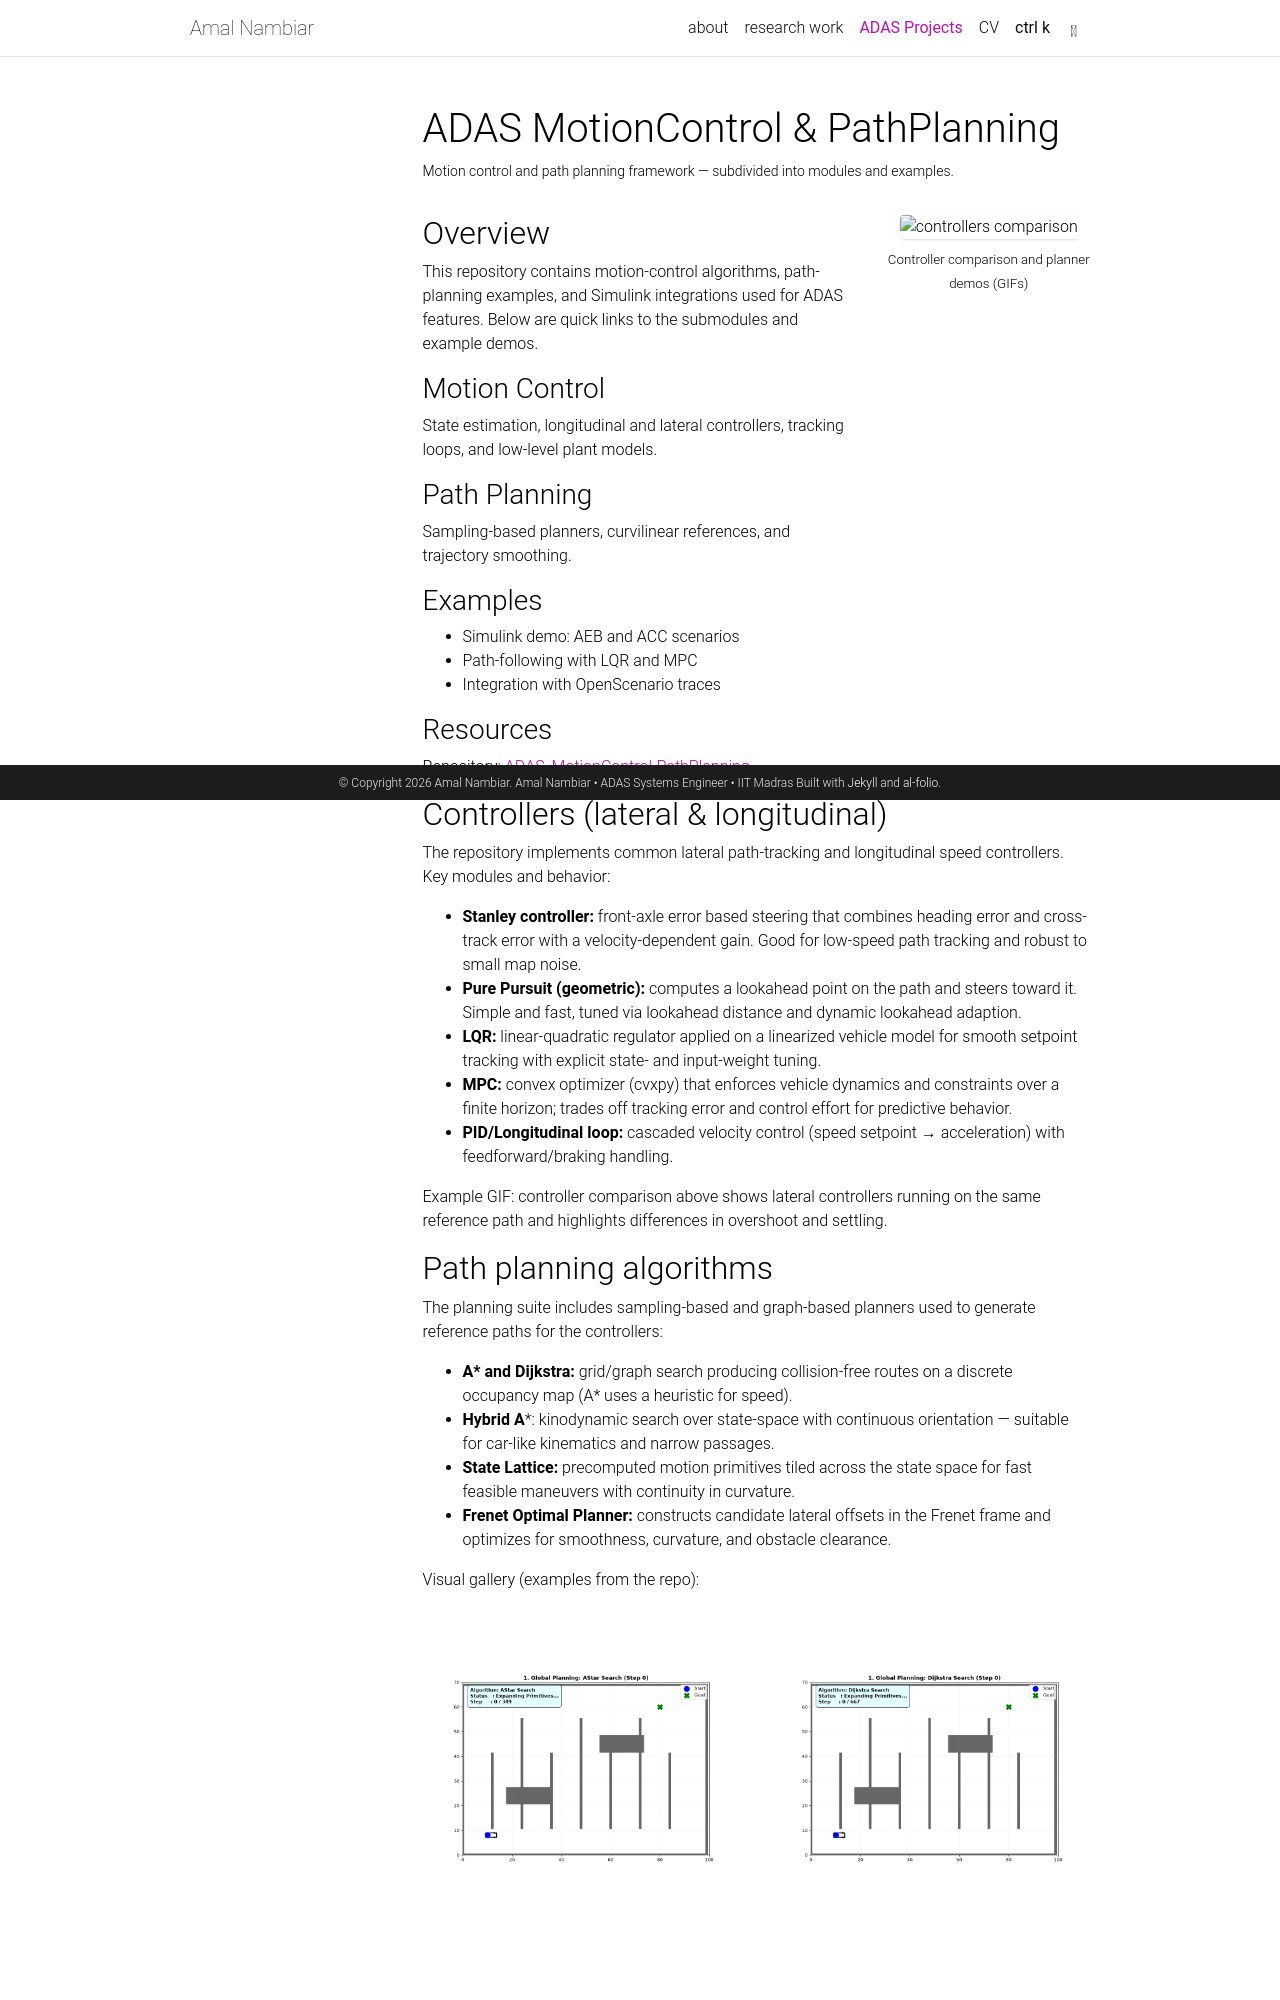

repository: Amal-Nambiar/Amal-Nambiar.github.io · page: adas/adas_motioncontrol_pathplanning/index.html · generator: jekyll

---
layout: page
title: ADAS MotionControl & PathPlanning
permalink: /adas/adas_motioncontrol_pathplanning/
description: Motion control and path planning framework — subdivided into modules and examples.
nav: false
toc:
  sidebar: left
---

<div class="row">
  <div class="col-sm-8">
    <h2>Overview</h2>
    <p>This repository contains motion-control algorithms, path-planning examples, and Simulink integrations used for ADAS features. Below are quick links to the submodules and example demos.</p>

    <h3 id="motion-control">Motion Control</h3>
    <p>State estimation, longitudinal and lateral controllers, tracking loops, and low-level plant models.</p>

    <h3 id="path-planning">Path Planning</h3>
    <p>Sampling-based planners, curvilinear references, and trajectory smoothing.</p>

    <h3 id="examples">Examples</h3>
    <ul>
      <li>Simulink demo: AEB and ACC scenarios</li>
      <li>Path-following with LQR and MPC</li>
      <li>Integration with OpenScenario traces</li>
    </ul>

    <h3 id="resources">Resources</h3>
    <p>Repository: <a href="https://github.com/Amal-Nambiar/ADAS_MotionControl-PathPlanning" target="_blank">ADAS_MotionControl-PathPlanning</a></p>
  </div>
  <div class="col-sm-4 text-center">
    <img src="/assets/ADAS/vehicle_controllers_comparison.gif" class="img-fluid rounded shadow-sm" alt="controllers comparison" />
    <p class="mt-2"><small>Controller comparison and planner demos (GIFs)</small></p>
  </div>
</div>

## Controllers (lateral & longitudinal)

The repository implements common lateral path-tracking and longitudinal speed controllers. Key modules and behavior:

- **Stanley controller:** front-axle error based steering that combines heading error and cross-track error with a velocity-dependent gain. Good for low-speed path tracking and robust to small map noise.
- **Pure Pursuit (geometric):** computes a lookahead point on the path and steers toward it. Simple and fast, tuned via lookahead distance and dynamic lookahead adaption.
- **LQR:** linear-quadratic regulator applied on a linearized vehicle model for smooth setpoint tracking with explicit state- and input-weight tuning.
- **MPC:** convex optimizer (cvxpy) that enforces vehicle dynamics and constraints over a finite horizon; trades off tracking error and control effort for predictive behavior.
- **PID/Longitudinal loop:** cascaded velocity control (speed setpoint → acceleration) with feedforward/braking handling.

Example GIF: controller comparison above shows lateral controllers running on the same reference path and highlights differences in overshoot and settling.
